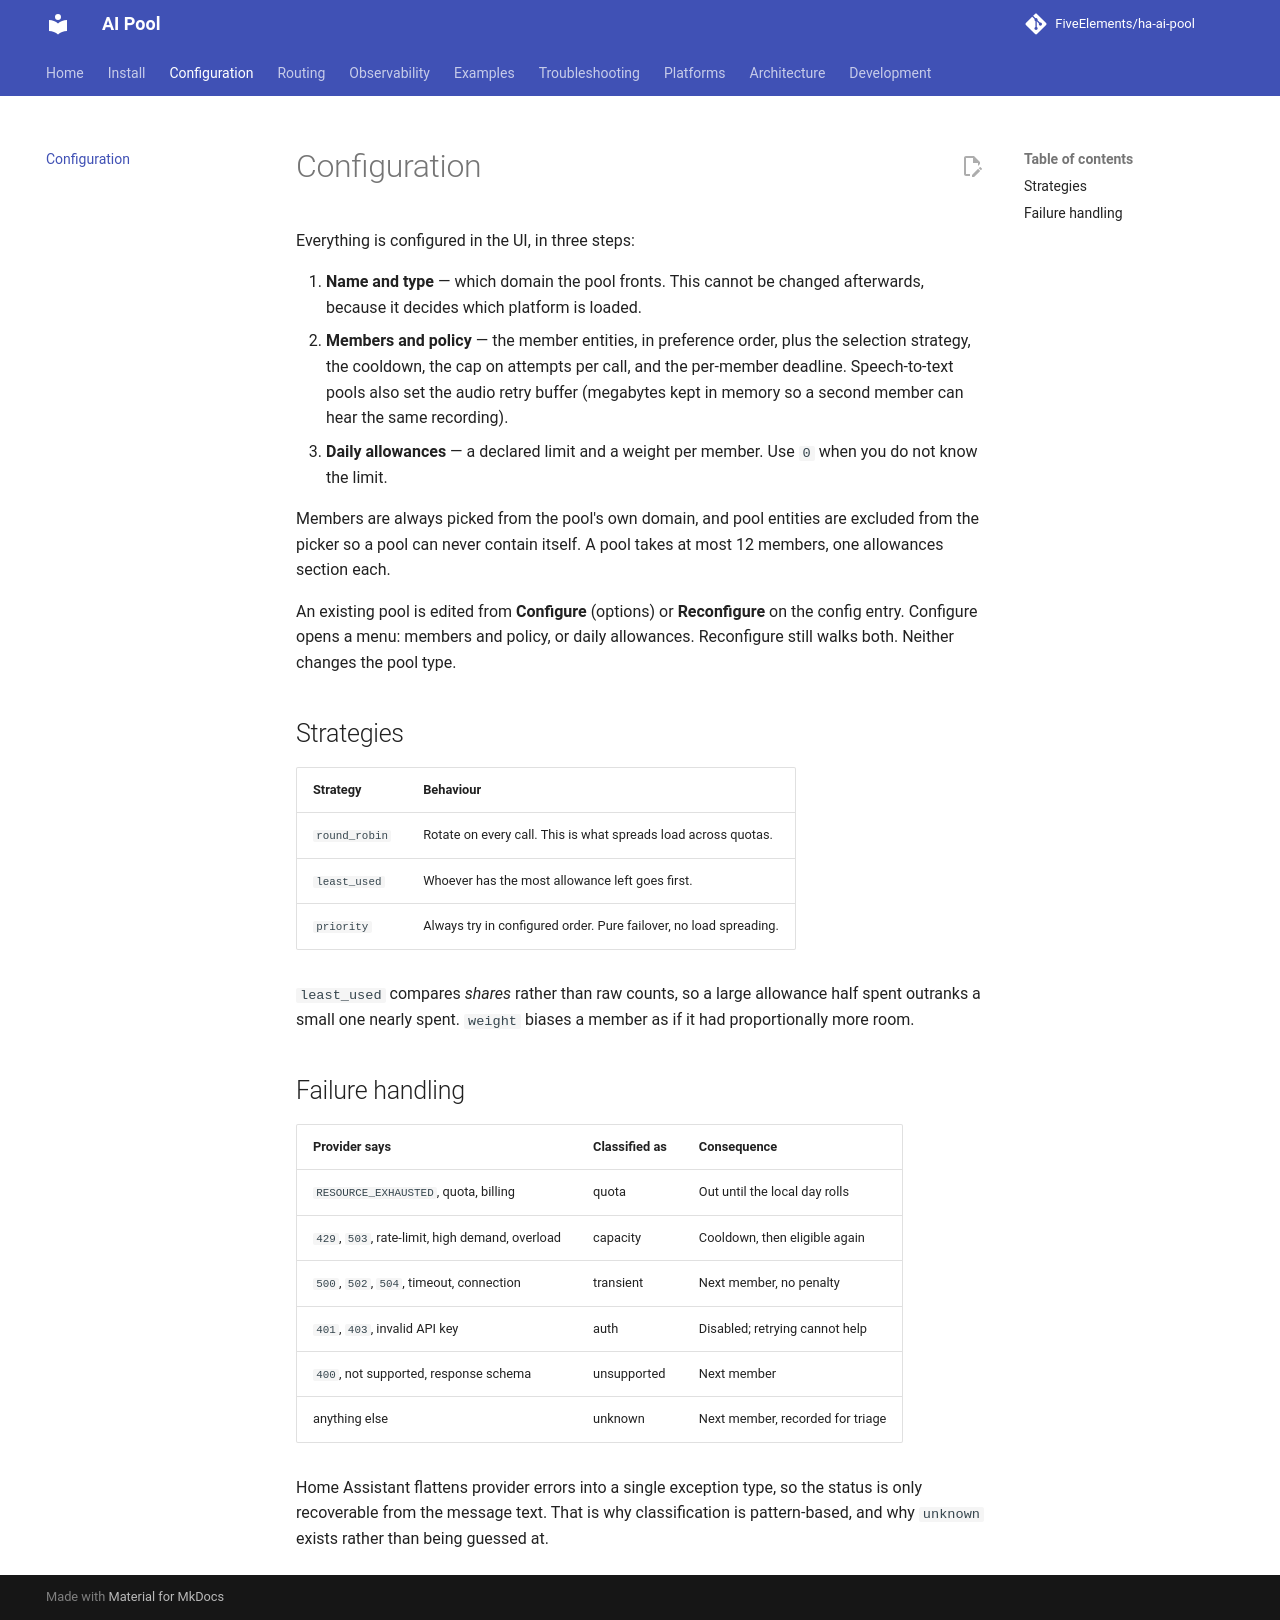

repository: FiveElements/ha-ai-pool · page: configuration/index.html · generator: mkdocs

# Configuration

Everything is configured in the UI, in three steps:

1. **Name and type** — which domain the pool fronts. This cannot be changed
   afterwards, because it decides which platform is loaded.
2. **Members and policy** — the member entities, in preference order, plus the
   selection strategy, the cooldown, the cap on attempts per call, and the
   per-member deadline. Speech-to-text pools also set the audio retry buffer
   (megabytes kept in memory so a second member can hear the same recording).
3. **Daily allowances** — a declared limit and a weight per member. Use `0` when
   you do not know the limit.

Members are always picked from the pool's own domain, and pool entities are
excluded from the picker so a pool can never contain itself. A pool takes at
most 12 members, one allowances section each.

An existing pool is edited from **Configure** (options) or **Reconfigure** on
the config entry. Configure opens a menu: members and policy, or daily
allowances. Reconfigure still walks both. Neither changes the pool type.


## Strategies

| Strategy      | Behaviour                                                          |
| ------------- | ------------------------------------------------------------------ |
| `round_robin` | Rotate on every call. This is what spreads load across quotas.     |
| `least_used`  | Whoever has the most allowance left goes first.                    |
| `priority`    | Always try in configured order. Pure failover, no load spreading.  |

`least_used` compares *shares* rather than raw counts, so a large allowance half
spent outranks a small one nearly spent. `weight` biases a member as if it had
proportionally more room.

## Failure handling

| Provider says                                         | Classified as | Consequence                       |
| ----------------------------------------------------- | ------------- | --------------------------------- |
| `RESOURCE_EXHAUSTED`, quota, billing                  | quota         | Out until the local day rolls     |
| `429`, `503`, rate-limit, high demand, overload       | capacity      | Cooldown, then eligible again     |
| `500`, `502`, `504`, timeout, connection              | transient     | Next member, no penalty           |
| `401`, `403`, invalid API key                         | auth          | Disabled; retrying cannot help    |
| `400`, not supported, response schema                 | unsupported   | Next member                       |
| anything else                                         | unknown       | Next member, recorded for triage  |

Home Assistant flattens provider errors into a single exception type, so the
status is only recoverable from the message text. That is why classification is
pattern-based, and why `unknown` exists rather than being guessed at.
